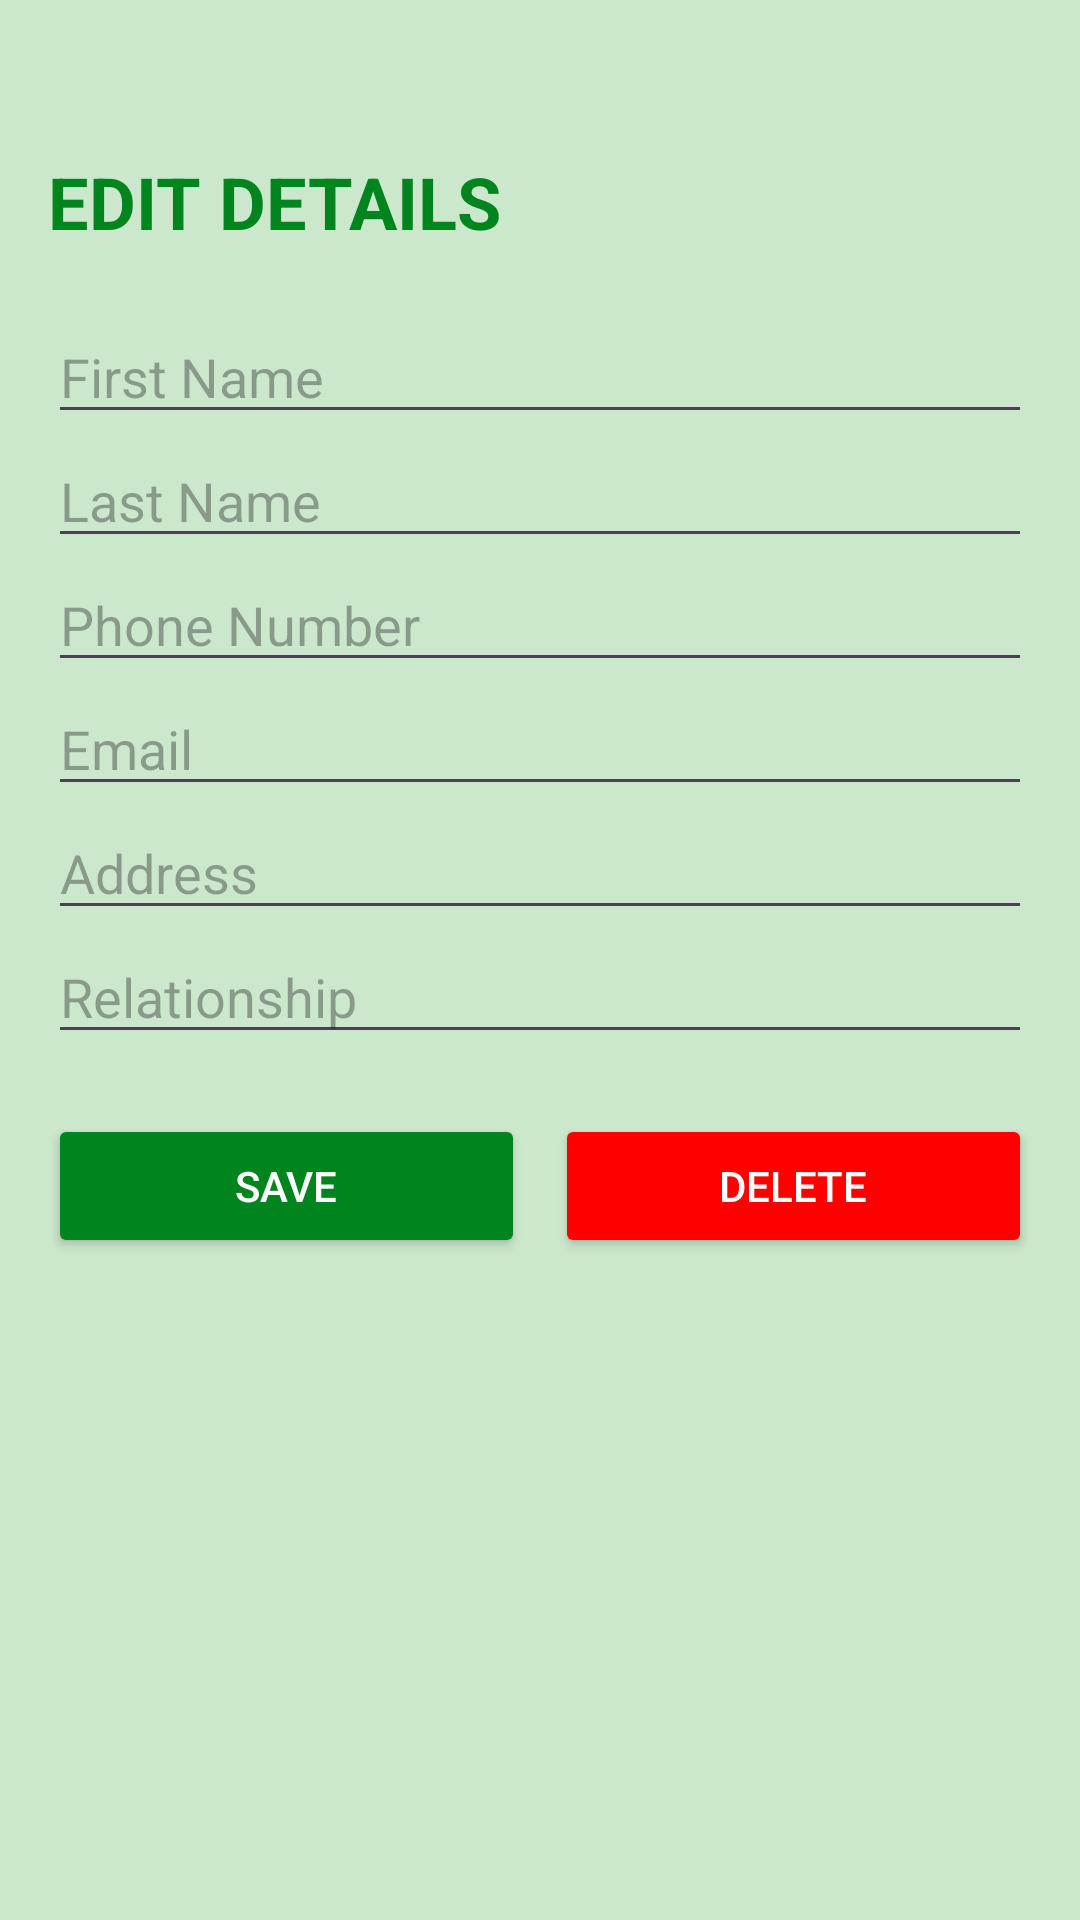

This screen was rendered from an Android layout file. Write that file and the resources it references.
<!-- AndroidManifest.xml: application theme Theme.ArchersNav -->
<!-- res/layout/activity_edit_contact.xml -->
<?xml version="1.0" encoding="utf-8"?>
<LinearLayout xmlns:android="http://schemas.android.com/apk/res/android"
    android:layout_width="match_parent"
    android:layout_height="match_parent"
    android:orientation="vertical"
    android:padding="16dp"
    android:background="#CBE7CC">

    <TextView
        android:id="@+id/contact_detail_title"
        android:layout_width="wrap_content"
        android:layout_height="wrap_content"
        android:layout_marginTop="35dp"
        android:layout_centerHorizontal="true"
        android:text="EDIT DETAILS"
        android:textSize="24sp"
        android:textStyle="bold"
        android:layout_marginBottom="20dp"
        android:textColor="#00841D"/>

    <EditText
        android:id="@+id/edit_first_name"
        android:layout_width="match_parent"
        android:layout_height="wrap_content"
        android:hint="First Name" />

    <EditText
        android:id="@+id/edit_last_name"
        android:layout_width="match_parent"
        android:layout_height="wrap_content"
        android:hint="Last Name" />

    <EditText
        android:id="@+id/edit_number"
        android:layout_width="match_parent"
        android:layout_height="wrap_content"
        android:hint="Phone Number" />

    <EditText
        android:id="@+id/edit_email"
        android:layout_width="match_parent"
        android:layout_height="wrap_content"
        android:hint="Email" />

    <EditText
        android:id="@+id/edit_address"
        android:layout_width="match_parent"
        android:layout_height="wrap_content"
        android:hint="Address" />

    <EditText
        android:id="@+id/edit_relationship"
        android:layout_width="match_parent"
        android:layout_height="wrap_content"
        android:hint="Relationship" />

    <LinearLayout
        android:layout_width="match_parent"
        android:layout_height="wrap_content"
        android:orientation="horizontal"
        android:layout_marginTop="20dp"
        android:gravity="center">

        <Button
            android:id="@+id/btn_save_contact"
            android:layout_width="0dp"
            android:layout_height="wrap_content"
            android:layout_weight="1"
            android:text="Save"
            android:backgroundTint="#00841D"
            android:textColor="#FFFFFF"/>

        <Button
            android:id="@+id/btn_delete_contact"
            android:layout_width="0dp"
            android:layout_height="wrap_content"
            android:layout_weight="1"
            android:text="Delete"
            android:backgroundTint="#FF0000"
            android:textColor="#FFFFFF"
            android:layout_marginStart="10dp"/>
    </LinearLayout>

</LinearLayout>
<!-- resources referenced by this layout -->
<resources>
  <style name="Theme.ArchersNav" parent="Base.Theme.ArchersNav" />
  <style name="Base.Theme.ArchersNav" parent="Theme.Material3.DayNight.NoActionBar">
          
          
      </style>
</resources>
